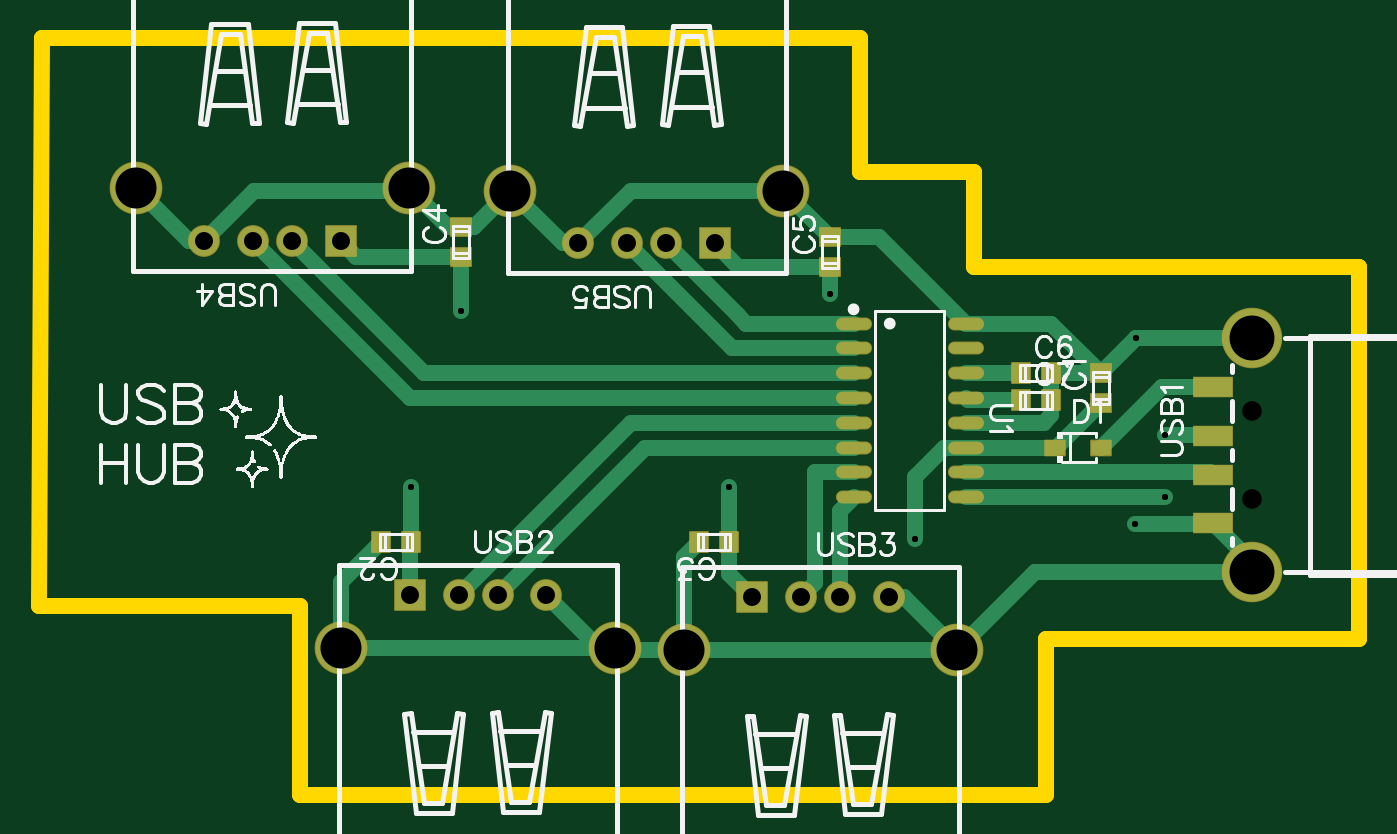
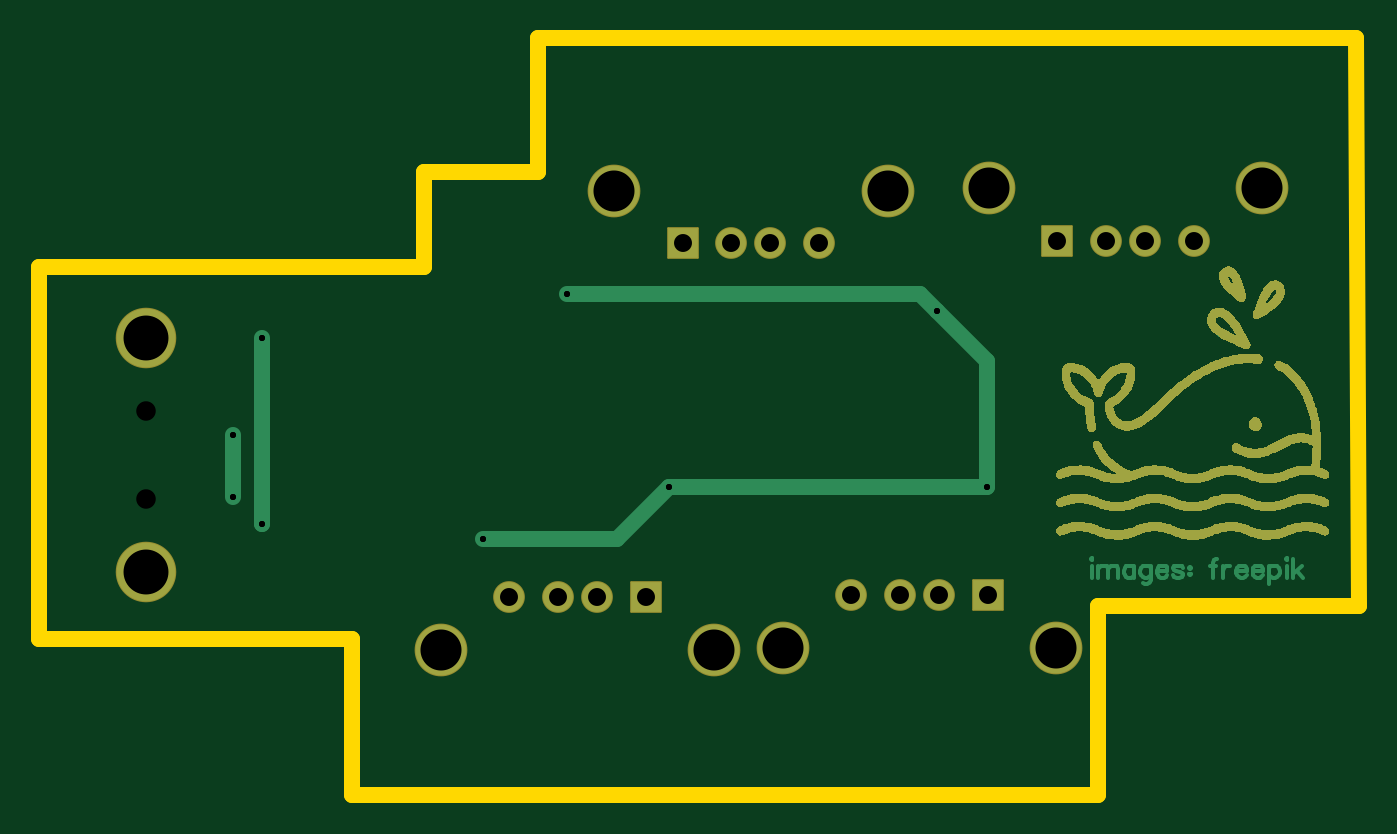
Circuit board: 10 layer files. Board 67.6 x 38.7 mm.
- drill: Drill_NPTH_Through.DRL (296 bytes)
- drill: Drill_PTH_Through.DRL (897 bytes)
- drill: Drill_PTH_Through_Via.DRL (400 bytes)
- outline: Gerber_BoardOutlineLayer.GKO (769 bytes)
- bottom_copper: Gerber_BottomLayer.GBL (38763 bytes)
- bottom_mask: Gerber_BottomSolderMaskLayer.GBS (34449 bytes)
- top_copper: Gerber_TopLayer.GTL (5810 bytes)
- paste: Gerber_TopPasteMaskLayer.GTP (5965 bytes)
- top_silk: Gerber_TopSilkscreenLayer.GTO (33081 bytes)
- top_mask: Gerber_TopSolderMaskLayer.GTS (2687 bytes)

=== drill: Drill_NPTH_Through.DRL ===
M48
METRIC,LZ,000.000
;FILE_FORMAT=3:3
;TYPE=NON_PLATED
;Layer: NPTH_Through
;EasyEDA v6.5.42, 2024-06-30 20:06:19
;5c971d247c204a0cbf4ce5a758ce79e0,41c0ee39f02341fa96e3cac8100f2332,10
;Gerber Generator version 0.2
;Holesize 1 = 1.000 mm
T01C1.000
%
G05
G90
T01
X079994Y043398
X079994Y038898
M30

=== drill: Drill_PTH_Through.DRL ===
M48
METRIC,LZ,000.000
;FILE_FORMAT=3:3
;TYPE=PLATED
;Layer: PTH_Through
;EasyEDA v6.5.42, 2024-06-30 20:06:19
;5c971d247c204a0cbf4ce5a758ce79e0,41c0ee39f02341fa96e3cac8100f2332,10
;Gerber Generator version 0.2
;Holesize 1 = 0.310 mm
T01C0.310
;Holesize 2 = 0.920 mm
T02C0.920
;Holesize 3 = 2.101 mm
T03C2.101
;Holesize 4 = 2.301 mm
T04C2.301
%
G05
G90
T01
X036957Y039497
X039497Y048514
X075565Y042164
X075565Y038989
X074041Y037592
X074069Y047148
X053213Y039497
X062738Y036830
X058420Y049403
T02
X043886Y033994
X041386Y033994
X039386Y033994
X036886Y033994
X061412Y033867
X058912Y033867
X056912Y033867
X054412Y033867
X026345Y052112
X028845Y052112
X030845Y052112
X033345Y052112
X045522Y051985
X048022Y051985
X050022Y051985
X052522Y051985
T03
X033386Y031284
X047386Y031284
X050912Y031157
X064912Y031157
X036845Y054822
X022845Y054822
X056022Y054695
X042022Y054695
T04
X079994Y047148
X079994Y035148
M30

=== drill: Drill_PTH_Through_Via.DRL ===
M48
METRIC,LZ,000.000
;FILE_FORMAT=3:3
;TYPE=PLATED
;Layer: PTH_Through_Via
;EasyEDA v6.5.42, 2024-06-30 20:06:19
;5c971d247c204a0cbf4ce5a758ce79e0,41c0ee39f02341fa96e3cac8100f2332,10
;Gerber Generator version 0.2
;Holesize 1 = 0.310 mm
T01C0.310
%
G05
G90
T01
X036957Y039497
X039497Y048514
X075565Y042164
X075565Y038989
X074041Y037592
X074069Y047148
X053213Y039497
X062738Y036830
X058420Y049403
M30

=== outline: Gerber_BoardOutlineLayer.GKO ===
G04 Layer: BoardOutlineLayer*
G04 EasyEDA v6.5.42, 2024-06-30 20:06:19*
G04 5c971d247c204a0cbf4ce5a758ce79e0,41c0ee39f02341fa96e3cac8100f2332,10*
G04 Gerber Generator version 0.2*
G04 Scale: 100 percent, Rotated: No, Reflected: No *
G04 Dimensions in millimeters *
G04 leading zeros omitted , absolute positions ,4 integer and 5 decimal *
%FSLAX45Y45*%
%MOMM*%

%ADD10C,0.8000*%
D10*
X1790700Y3340100D02*
G01*
X2781300Y3340100D01*
X3124200Y3340100D01*
X3124200Y2374900D01*
X1803400Y6248400D02*
G01*
X5994400Y6248400D01*
X5994400Y5562600D01*
X6578600Y5562600D01*
X6578600Y5080000D01*
X8547100Y5080000D01*
X8547100Y3175000D01*
X6946900Y3175000D01*
X6946900Y3136900D01*
X6946900Y2374900D01*
X3124200Y2374900D01*
X1790700Y3340100D02*
G01*
X1803400Y6248400D01*

%LPD*%
M02*

=== bottom_copper: Gerber_BottomLayer.GBL (38763 bytes, source omitted) ===
=== bottom_mask: Gerber_BottomSolderMaskLayer.GBS (34449 bytes, source omitted) ===
=== top_copper: Gerber_TopLayer.GTL ===
G04 Layer: TopLayer*
G04 EasyEDA v6.5.42, 2024-06-30 20:06:19*
G04 5c971d247c204a0cbf4ce5a758ce79e0,41c0ee39f02341fa96e3cac8100f2332,10*
G04 Gerber Generator version 0.2*
G04 Scale: 100 percent, Rotated: No, Reflected: No *
G04 Dimensions in millimeters *
G04 leading zeros omitted , absolute positions ,4 integer and 5 decimal *
%FSLAX45Y45*%
%MOMM*%

%ADD10C,0.8000*%
%ADD11R,1.0160X0.9144*%
%ADD12R,0.9144X1.0160*%
%ADD13R,1.0000X0.7500*%
%ADD14O,1.7450054X0.5599938*%
%ADD15R,2.0000X1.0000*%
%ADD16C,3.0000*%
%ADD17C,2.6000*%
%ADD18C,1.5240*%
%ADD19R,1.5240X1.5240*%
%ADD20C,0.6200*%

%LPD*%
D10*
X5842000Y5079745D02*
G01*
X5842000Y4940300D01*
X5368925Y4831791D02*
G01*
X5412816Y4787900D01*
X5961151Y4787900D01*
X4202201Y5469509D02*
G01*
X4016146Y5283454D01*
X3949700Y5283454D01*
X3684498Y5482209D02*
G01*
X3883253Y5283454D01*
X3949700Y5283454D01*
X2284501Y5482209D02*
G01*
X2555493Y5211216D01*
X2634513Y5211216D01*
X6535651Y4533900D02*
G01*
X6819645Y4533900D01*
X6972554Y4533900D02*
G01*
X7226045Y4533900D01*
X7226300Y4534154D01*
X7229251Y4152900D02*
G01*
X7541163Y4464812D01*
X7799400Y4464812D01*
X5441188Y3386683D02*
G01*
X5321548Y3506322D01*
X5321548Y3670300D01*
X5691200Y3386683D02*
G01*
X5765800Y3461283D01*
X5765800Y4025900D01*
X5961148Y4025900D01*
X5961148Y3898900D02*
G01*
X5891199Y3828950D01*
X5891199Y3386683D01*
X5961151Y4152900D02*
G01*
X4892116Y4152900D01*
X4138599Y3399383D01*
X3938600Y3399383D02*
G01*
X4819116Y4279900D01*
X5961151Y4279900D01*
X3695954Y3670300D02*
G01*
X3688588Y3662934D01*
X3688588Y3399383D01*
X3084499Y5211216D02*
G01*
X3761816Y4533900D01*
X5961148Y4533900D01*
X2884500Y5211216D02*
G01*
X3688816Y4406900D01*
X5961148Y4406900D01*
X3334506Y5211216D02*
G01*
X3415177Y5130545D01*
X3949700Y5130545D01*
X5002199Y5198516D02*
G01*
X5368925Y4831791D01*
X4802200Y5198516D02*
G01*
X5339816Y4660900D01*
X5961151Y4660900D01*
X5842000Y5232654D02*
G01*
X6090894Y5232654D01*
X6535648Y4787900D01*
X7226300Y4381245D02*
G01*
X6997954Y4152900D01*
X6994753Y4152900D01*
X6535651Y4406900D02*
G01*
X6548351Y4394200D01*
X6819645Y4394200D01*
X6972548Y4394200D02*
G01*
X6972548Y4533900D01*
X6972554Y4533900D01*
X6535651Y4025900D02*
G01*
X7788300Y4025900D01*
X7799400Y4014800D01*
X6491198Y3115690D02*
G01*
X6890308Y3514801D01*
X7999399Y3514801D01*
X6535648Y3898900D02*
G01*
X7556500Y3898900D01*
X7799400Y4214799D02*
G01*
X7797800Y4216400D01*
X7556500Y4216400D01*
X7799400Y3764810D02*
G01*
X7793786Y3759200D01*
X7404100Y3759200D01*
X5321548Y3670300D02*
G01*
X5321300Y3670548D01*
X5321300Y3949700D01*
X6535674Y4279900D02*
G01*
X6934200Y4279900D01*
X6972554Y4318254D01*
X6972554Y4394200D01*
X3949700Y5130545D02*
G01*
X3949700Y4851400D01*
X3695954Y3670300D02*
G01*
X3695700Y3949700D01*
X6535651Y4152900D02*
G01*
X6994753Y4152900D01*
X5252211Y5198516D02*
G01*
X5370982Y5079745D01*
X5842000Y5079745D01*
X7406944Y4714798D02*
G01*
X7406944Y4714798D01*
X7999399Y4714798D01*
X7226300Y4534154D02*
G01*
X7406944Y4714798D01*
X5091201Y3115690D02*
G01*
X6491198Y3115690D01*
X3338601Y3128390D02*
G01*
X4738598Y3128390D01*
X7799400Y3764813D02*
G01*
X7999399Y3564813D01*
X7999399Y3514801D01*
X6535648Y4787900D02*
G01*
X6972554Y4787900D01*
X7226300Y4534154D01*
X5602198Y5469509D02*
G01*
X5839053Y5232654D01*
X5842000Y5232654D01*
X2634513Y5211216D02*
G01*
X2892806Y5469509D01*
X3557501Y5469509D01*
X6478501Y3128390D02*
G01*
X6220208Y3386683D01*
X6141186Y3386683D01*
X3543045Y3670300D02*
G01*
X3338601Y3465855D01*
X3338601Y3128390D01*
X4388586Y3399383D02*
G01*
X4659579Y3128390D01*
X4738598Y3128390D01*
X4738601Y3128390D02*
G01*
X4751301Y3115690D01*
X5091201Y3115690D01*
X5168651Y3670300D02*
G01*
X5091201Y3592850D01*
X5091201Y3115690D01*
X4202201Y5469509D02*
G01*
X4473193Y5198516D01*
X4552213Y5198516D01*
X4552213Y5198516D02*
G01*
X4823206Y5469509D01*
X5602198Y5469509D01*
X6535674Y4152900D02*
G01*
X6426200Y4152900D01*
X6273800Y4000500D01*
X6273800Y3683000D01*
D11*
G01*
X7226300Y4534154D03*
G01*
X7226300Y4381245D03*
D12*
G01*
X3543045Y3670300D03*
G01*
X3695954Y3670300D03*
G01*
X5168645Y3670300D03*
G01*
X5321554Y3670300D03*
D11*
G01*
X3949700Y5283454D03*
G01*
X3949700Y5130545D03*
G01*
X5842000Y5232654D03*
G01*
X5842000Y5079745D03*
D12*
G01*
X6972554Y4533900D03*
G01*
X6819645Y4533900D03*
G01*
X6972554Y4394200D03*
G01*
X6819645Y4394200D03*
D13*
G01*
X7229246Y4152900D03*
G01*
X6994753Y4152900D03*
D14*
G01*
X5961151Y4787900D03*
G01*
X5961151Y4660900D03*
G01*
X5961151Y4533900D03*
G01*
X5961151Y4406900D03*
G01*
X5961151Y4279900D03*
G01*
X5961151Y4152900D03*
G01*
X5961151Y4025900D03*
G01*
X5961151Y3898900D03*
G01*
X6535648Y4787900D03*
G01*
X6535648Y4660900D03*
G01*
X6535648Y4533900D03*
G01*
X6535648Y4406900D03*
G01*
X6535648Y4279900D03*
G01*
X6535648Y4152900D03*
G01*
X6535648Y4025900D03*
G01*
X6535648Y3898900D03*
D15*
G01*
X7799400Y4214799D03*
G01*
X7799400Y4464812D03*
G01*
X7799400Y4014800D03*
G01*
X7799400Y3764813D03*
D16*
G01*
X7999399Y4714798D03*
G01*
X7999399Y3514801D03*
D17*
G01*
X3338601Y3128390D03*
G01*
X4738598Y3128390D03*
D18*
G01*
X4388586Y3399383D03*
G01*
X4138599Y3399383D03*
G01*
X3938600Y3399383D03*
D19*
G01*
X3688588Y3399383D03*
D17*
G01*
X5091201Y3115690D03*
G01*
X6491198Y3115690D03*
D18*
G01*
X6141186Y3386683D03*
G01*
X5891199Y3386683D03*
G01*
X5691200Y3386683D03*
D19*
G01*
X5441188Y3386683D03*
D17*
G01*
X3684498Y5482209D03*
G01*
X2284501Y5482209D03*
D18*
G01*
X2634513Y5211216D03*
G01*
X2884500Y5211216D03*
G01*
X3084499Y5211216D03*
D19*
G01*
X3334511Y5211190D03*
D17*
G01*
X5602198Y5469509D03*
G01*
X4202201Y5469509D03*
D18*
G01*
X4552213Y5198516D03*
G01*
X4802200Y5198516D03*
G01*
X5002199Y5198516D03*
D19*
G01*
X5252211Y5198490D03*
D20*
G01*
X3695700Y3949700D03*
G01*
X3949700Y4851400D03*
G01*
X7556500Y4216400D03*
G01*
X7556500Y3898900D03*
G01*
X7404100Y3759200D03*
G01*
X7406944Y4714798D03*
G01*
X5321300Y3949700D03*
G01*
X6273800Y3683000D03*
G01*
X5842000Y4940300D03*
M02*

=== paste: Gerber_TopPasteMaskLayer.GTP ===
G04 Layer: TopPasteMaskLayer*
G04 EasyEDA v6.5.42, 2024-06-30 20:06:19*
G04 5c971d247c204a0cbf4ce5a758ce79e0,41c0ee39f02341fa96e3cac8100f2332,10*
G04 Gerber Generator version 0.2*
G04 Scale: 100 percent, Rotated: No, Reflected: No *
G04 Dimensions in millimeters *
G04 leading zeros omitted , absolute positions ,4 integer and 5 decimal *
%FSLAX45Y45*%
%MOMM*%

%ADD10R,1.0160X0.9144*%
%ADD11R,0.9144X1.0160*%
%ADD12R,1.0000X0.7500*%
%ADD13O,1.7450054X0.5599938*%

%LPD*%
G36*
X7699400Y4264812D02*
G01*
X7699400Y4164787D01*
X7899400Y4164787D01*
X7899400Y4264812D01*
G37*
G36*
X7699400Y4514799D02*
G01*
X7699400Y4414824D01*
X7899400Y4414824D01*
X7899400Y4514799D01*
G37*
G36*
X7699400Y3814826D02*
G01*
X7699400Y3714800D01*
X7899400Y3714800D01*
X7899400Y3814826D01*
G37*
G36*
X7699400Y4064812D02*
G01*
X7699400Y3964787D01*
X7899400Y3964787D01*
X7899400Y4064812D01*
G37*
G36*
X7999374Y3664813D02*
G01*
X7989316Y3664458D01*
X7979257Y3663442D01*
X7969300Y3661765D01*
X7957007Y3658717D01*
X7947456Y3655517D01*
X7938058Y3651707D01*
X7933486Y3649573D01*
X7926781Y3646068D01*
X7920228Y3642207D01*
X7911846Y3636619D01*
X7901889Y3628796D01*
X7894472Y3621989D01*
X7889189Y3616553D01*
X7885836Y3612794D01*
X7877962Y3602888D01*
X7872323Y3594506D01*
X7867243Y3585768D01*
X7862773Y3576675D01*
X7860741Y3572052D01*
X7856423Y3560165D01*
X7853121Y3548024D01*
X7851648Y3540556D01*
X7849971Y3528060D01*
X7849616Y3523030D01*
X7849412Y3512921D01*
X7849870Y3502812D01*
X7851038Y3492754D01*
X7852308Y3485286D01*
X7854645Y3475482D01*
X7856829Y3468217D01*
X7861249Y3456381D01*
X7865465Y3447186D01*
X7870342Y3438347D01*
X7875778Y3429812D01*
X7881772Y3421684D01*
X7884972Y3417773D01*
X7893558Y3408527D01*
X7899044Y3403295D01*
X7906816Y3396792D01*
X7917027Y3389426D01*
X7925663Y3384143D01*
X7932369Y3380587D01*
X7939227Y3377387D01*
X7946237Y3374542D01*
X7953400Y3372002D01*
X7963103Y3369259D01*
X7973009Y3367125D01*
X7985506Y3365449D01*
X7990535Y3365042D01*
X7998155Y3364788D01*
X8008213Y3365042D01*
X8020812Y3366312D01*
X8033207Y3368649D01*
X8042960Y3371291D01*
X8047786Y3372815D01*
X8059572Y3377387D01*
X8066430Y3380587D01*
X8073136Y3384143D01*
X8081772Y3389426D01*
X8091982Y3396792D01*
X8099755Y3403295D01*
X8108746Y3412134D01*
X8113826Y3417773D01*
X8120075Y3425698D01*
X8125815Y3434029D01*
X8130946Y3442715D01*
X8136534Y3454044D01*
X8140344Y3463442D01*
X8142731Y3470605D01*
X8144814Y3477920D01*
X8146948Y3487775D01*
X8148116Y3495294D01*
X8149081Y3505352D01*
X8149336Y3510381D01*
X8149386Y3517950D01*
X8149031Y3525520D01*
X8147964Y3535578D01*
X8146237Y3545535D01*
X8145119Y3550462D01*
X8141563Y3562604D01*
X8139887Y3567379D01*
X8134959Y3579012D01*
X8130336Y3587953D01*
X8125104Y3596640D01*
X8119313Y3604920D01*
X8114639Y3610864D01*
X8106156Y3620211D01*
X8096910Y3628796D01*
X8086953Y3636619D01*
X8078571Y3642207D01*
X8072018Y3646068D01*
X8065312Y3649573D01*
X8058403Y3652723D01*
X8049006Y3656380D01*
X8036915Y3660038D01*
X8027009Y3662222D01*
X8017052Y3663746D01*
X8006994Y3664610D01*
G37*
G36*
X7999374Y4864811D02*
G01*
X7989316Y4864455D01*
X7979257Y4863439D01*
X7969300Y4861763D01*
X7959445Y4859375D01*
X7949793Y4856378D01*
X7940395Y4852720D01*
X7933486Y4849571D01*
X7926781Y4846066D01*
X7920228Y4842205D01*
X7911846Y4836617D01*
X7901889Y4828794D01*
X7894472Y4821986D01*
X7889189Y4816551D01*
X7881010Y4806899D01*
X7875066Y4798720D01*
X7869732Y4790186D01*
X7864906Y4781245D01*
X7861757Y4774387D01*
X7858912Y4767376D01*
X7856423Y4760214D01*
X7853680Y4750460D01*
X7852562Y4745532D01*
X7850835Y4735576D01*
X7849768Y4725517D01*
X7849412Y4717948D01*
X7849463Y4710379D01*
X7850124Y4700270D01*
X7851394Y4690262D01*
X7853984Y4677918D01*
X7856067Y4670602D01*
X7858455Y4663440D01*
X7862265Y4654042D01*
X7866634Y4644948D01*
X7871663Y4636160D01*
X7877251Y4627778D01*
X7883347Y4619752D01*
X7891780Y4610303D01*
X7900974Y4601616D01*
X7908798Y4595266D01*
X7912862Y4592269D01*
X7923479Y4585411D01*
X7932369Y4580585D01*
X7939227Y4577384D01*
X7946237Y4574540D01*
X7953400Y4572000D01*
X7963103Y4569256D01*
X7973009Y4567123D01*
X7985506Y4565446D01*
X7990535Y4565040D01*
X7998155Y4564786D01*
X8008213Y4565040D01*
X8020812Y4566310D01*
X8033207Y4568647D01*
X8042960Y4571288D01*
X8047786Y4572812D01*
X8059572Y4577384D01*
X8066430Y4580585D01*
X8073136Y4584141D01*
X8081772Y4589424D01*
X8091982Y4596790D01*
X8099755Y4603292D01*
X8108746Y4612132D01*
X8113826Y4617770D01*
X8120075Y4625695D01*
X8125815Y4634026D01*
X8130946Y4642713D01*
X8136534Y4654042D01*
X8140344Y4663440D01*
X8142731Y4670602D01*
X8144814Y4677918D01*
X8146948Y4687773D01*
X8148116Y4695291D01*
X8149081Y4705350D01*
X8149336Y4710379D01*
X8149386Y4717948D01*
X8149031Y4725517D01*
X8147964Y4735576D01*
X8146237Y4745532D01*
X8145119Y4750460D01*
X8142376Y4760214D01*
X8139887Y4767376D01*
X8137042Y4774387D01*
X8133892Y4781245D01*
X8129066Y4790186D01*
X8123732Y4798720D01*
X8117789Y4806899D01*
X8109610Y4816551D01*
X8104327Y4821986D01*
X8100669Y4825441D01*
X8091017Y4833569D01*
X8086953Y4836617D01*
X8078571Y4842205D01*
X8072018Y4846066D01*
X8065312Y4849571D01*
X8058403Y4852720D01*
X8049006Y4856378D01*
X8039353Y4859375D01*
X8029498Y4861763D01*
X8019542Y4863439D01*
X8009483Y4864455D01*
G37*
D10*
G01*
X7226300Y4534154D03*
G01*
X7226300Y4381245D03*
D11*
G01*
X3543045Y3670300D03*
G01*
X3695954Y3670300D03*
G01*
X5168645Y3670300D03*
G01*
X5321554Y3670300D03*
D10*
G01*
X3949700Y5283454D03*
G01*
X3949700Y5130545D03*
G01*
X5842000Y5232654D03*
G01*
X5842000Y5079745D03*
D11*
G01*
X6972554Y4533900D03*
G01*
X6819645Y4533900D03*
G01*
X6972554Y4394200D03*
G01*
X6819645Y4394200D03*
D12*
G01*
X7229246Y4152900D03*
G01*
X6994753Y4152900D03*
D13*
G01*
X5961151Y4787900D03*
G01*
X5961151Y4660900D03*
G01*
X5961151Y4533900D03*
G01*
X5961151Y4406900D03*
G01*
X5961151Y4279900D03*
G01*
X5961151Y4152900D03*
G01*
X5961151Y4025900D03*
G01*
X5961151Y3898900D03*
G01*
X6535648Y4787900D03*
G01*
X6535648Y4660900D03*
G01*
X6535648Y4533900D03*
G01*
X6535648Y4406900D03*
G01*
X6535648Y4279900D03*
G01*
X6535648Y4152900D03*
G01*
X6535648Y4025900D03*
G01*
X6535648Y3898900D03*
M02*

=== top_silk: Gerber_TopSilkscreenLayer.GTO (33081 bytes, source omitted) ===
=== top_mask: Gerber_TopSolderMaskLayer.GTS ===
G04 Layer: TopSolderMaskLayer*
G04 EasyEDA v6.5.42, 2024-06-30 20:06:19*
G04 5c971d247c204a0cbf4ce5a758ce79e0,41c0ee39f02341fa96e3cac8100f2332,10*
G04 Gerber Generator version 0.2*
G04 Scale: 100 percent, Rotated: No, Reflected: No *
G04 Dimensions in millimeters *
G04 leading zeros omitted , absolute positions ,4 integer and 5 decimal *
%FSLAX45Y45*%
%MOMM*%

%AMMACRO1*1,1,$1,$2,$3*1,1,$1,$4,$5*1,1,$1,0-$2,0-$3*1,1,$1,0-$4,0-$5*20,1,$1,$2,$3,$4,$5,0*20,1,$1,$4,$5,0-$2,0-$3,0*20,1,$1,0-$2,0-$3,0-$4,0-$5,0*20,1,$1,0-$4,0-$5,$2,$3,0*4,1,4,$2,$3,$4,$5,0-$2,0-$3,0-$4,0-$5,$2,$3,0*%
%ADD10R,1.1176X1.0160*%
%ADD11MACRO1,0.1016X0.4572X-0.508X-0.4572X-0.508*%
%ADD12MACRO1,0.1016X-0.4572X0.508X0.4572X0.508*%
%ADD13MACRO1,0.1016X-0.5X0.375X0.5X0.375*%
%ADD14O,1.8466053999999998X0.6615938*%
%ADD15R,2.1000X1.1000*%
%ADD16C,3.1000*%
%ADD17C,2.7016*%
%ADD18C,1.6256*%
%ADD19MACRO1,0.1016X-0.762X0.762X0.762X0.762*%
%ADD20MACRO1,0.1016X0.762X-0.762X-0.762X-0.762*%

%LPD*%
D10*
G01*
X7226300Y4534154D03*
G01*
X7226300Y4381245D03*
D11*
G01*
X3543045Y3670300D03*
G01*
X3695954Y3670300D03*
G01*
X5168645Y3670300D03*
G01*
X5321554Y3670300D03*
D10*
G01*
X3949700Y5283454D03*
G01*
X3949700Y5130545D03*
G01*
X5842000Y5232654D03*
G01*
X5842000Y5079745D03*
D12*
G01*
X6972554Y4533900D03*
G01*
X6819645Y4533900D03*
G01*
X6972554Y4394200D03*
G01*
X6819645Y4394200D03*
D13*
G01*
X7229255Y4152900D03*
G01*
X6994749Y4152900D03*
D14*
G01*
X5961151Y4787900D03*
G01*
X5961151Y4660900D03*
G01*
X5961151Y4533900D03*
G01*
X5961151Y4406900D03*
G01*
X5961151Y4279900D03*
G01*
X5961151Y4152900D03*
G01*
X5961151Y4025900D03*
G01*
X5961151Y3898900D03*
G01*
X6535648Y4787900D03*
G01*
X6535648Y4660900D03*
G01*
X6535648Y4533900D03*
G01*
X6535648Y4406900D03*
G01*
X6535648Y4279900D03*
G01*
X6535648Y4152900D03*
G01*
X6535648Y4025900D03*
G01*
X6535648Y3898900D03*
D15*
G01*
X7799400Y4214799D03*
G01*
X7799400Y4464812D03*
G01*
X7799400Y4014800D03*
G01*
X7799400Y3764813D03*
D16*
G01*
X7999399Y4714798D03*
G01*
X7999399Y3514801D03*
D17*
G01*
X3338601Y3128390D03*
G01*
X4738598Y3128390D03*
D18*
G01*
X4388586Y3399383D03*
G01*
X4138599Y3399383D03*
G01*
X3938600Y3399383D03*
D19*
G01*
X3688588Y3399396D03*
D17*
G01*
X5091201Y3115690D03*
G01*
X6491198Y3115690D03*
D18*
G01*
X6141186Y3386683D03*
G01*
X5891199Y3386683D03*
G01*
X5691200Y3386683D03*
D19*
G01*
X5441188Y3386696D03*
D17*
G01*
X3684498Y5482209D03*
G01*
X2284501Y5482209D03*
D18*
G01*
X2634513Y5211216D03*
G01*
X2884500Y5211216D03*
G01*
X3084499Y5211216D03*
D20*
G01*
X3334511Y5211203D03*
D17*
G01*
X5602198Y5469509D03*
G01*
X4202201Y5469509D03*
D18*
G01*
X4552213Y5198516D03*
G01*
X4802200Y5198516D03*
G01*
X5002199Y5198516D03*
D20*
G01*
X5252211Y5198503D03*
M02*

